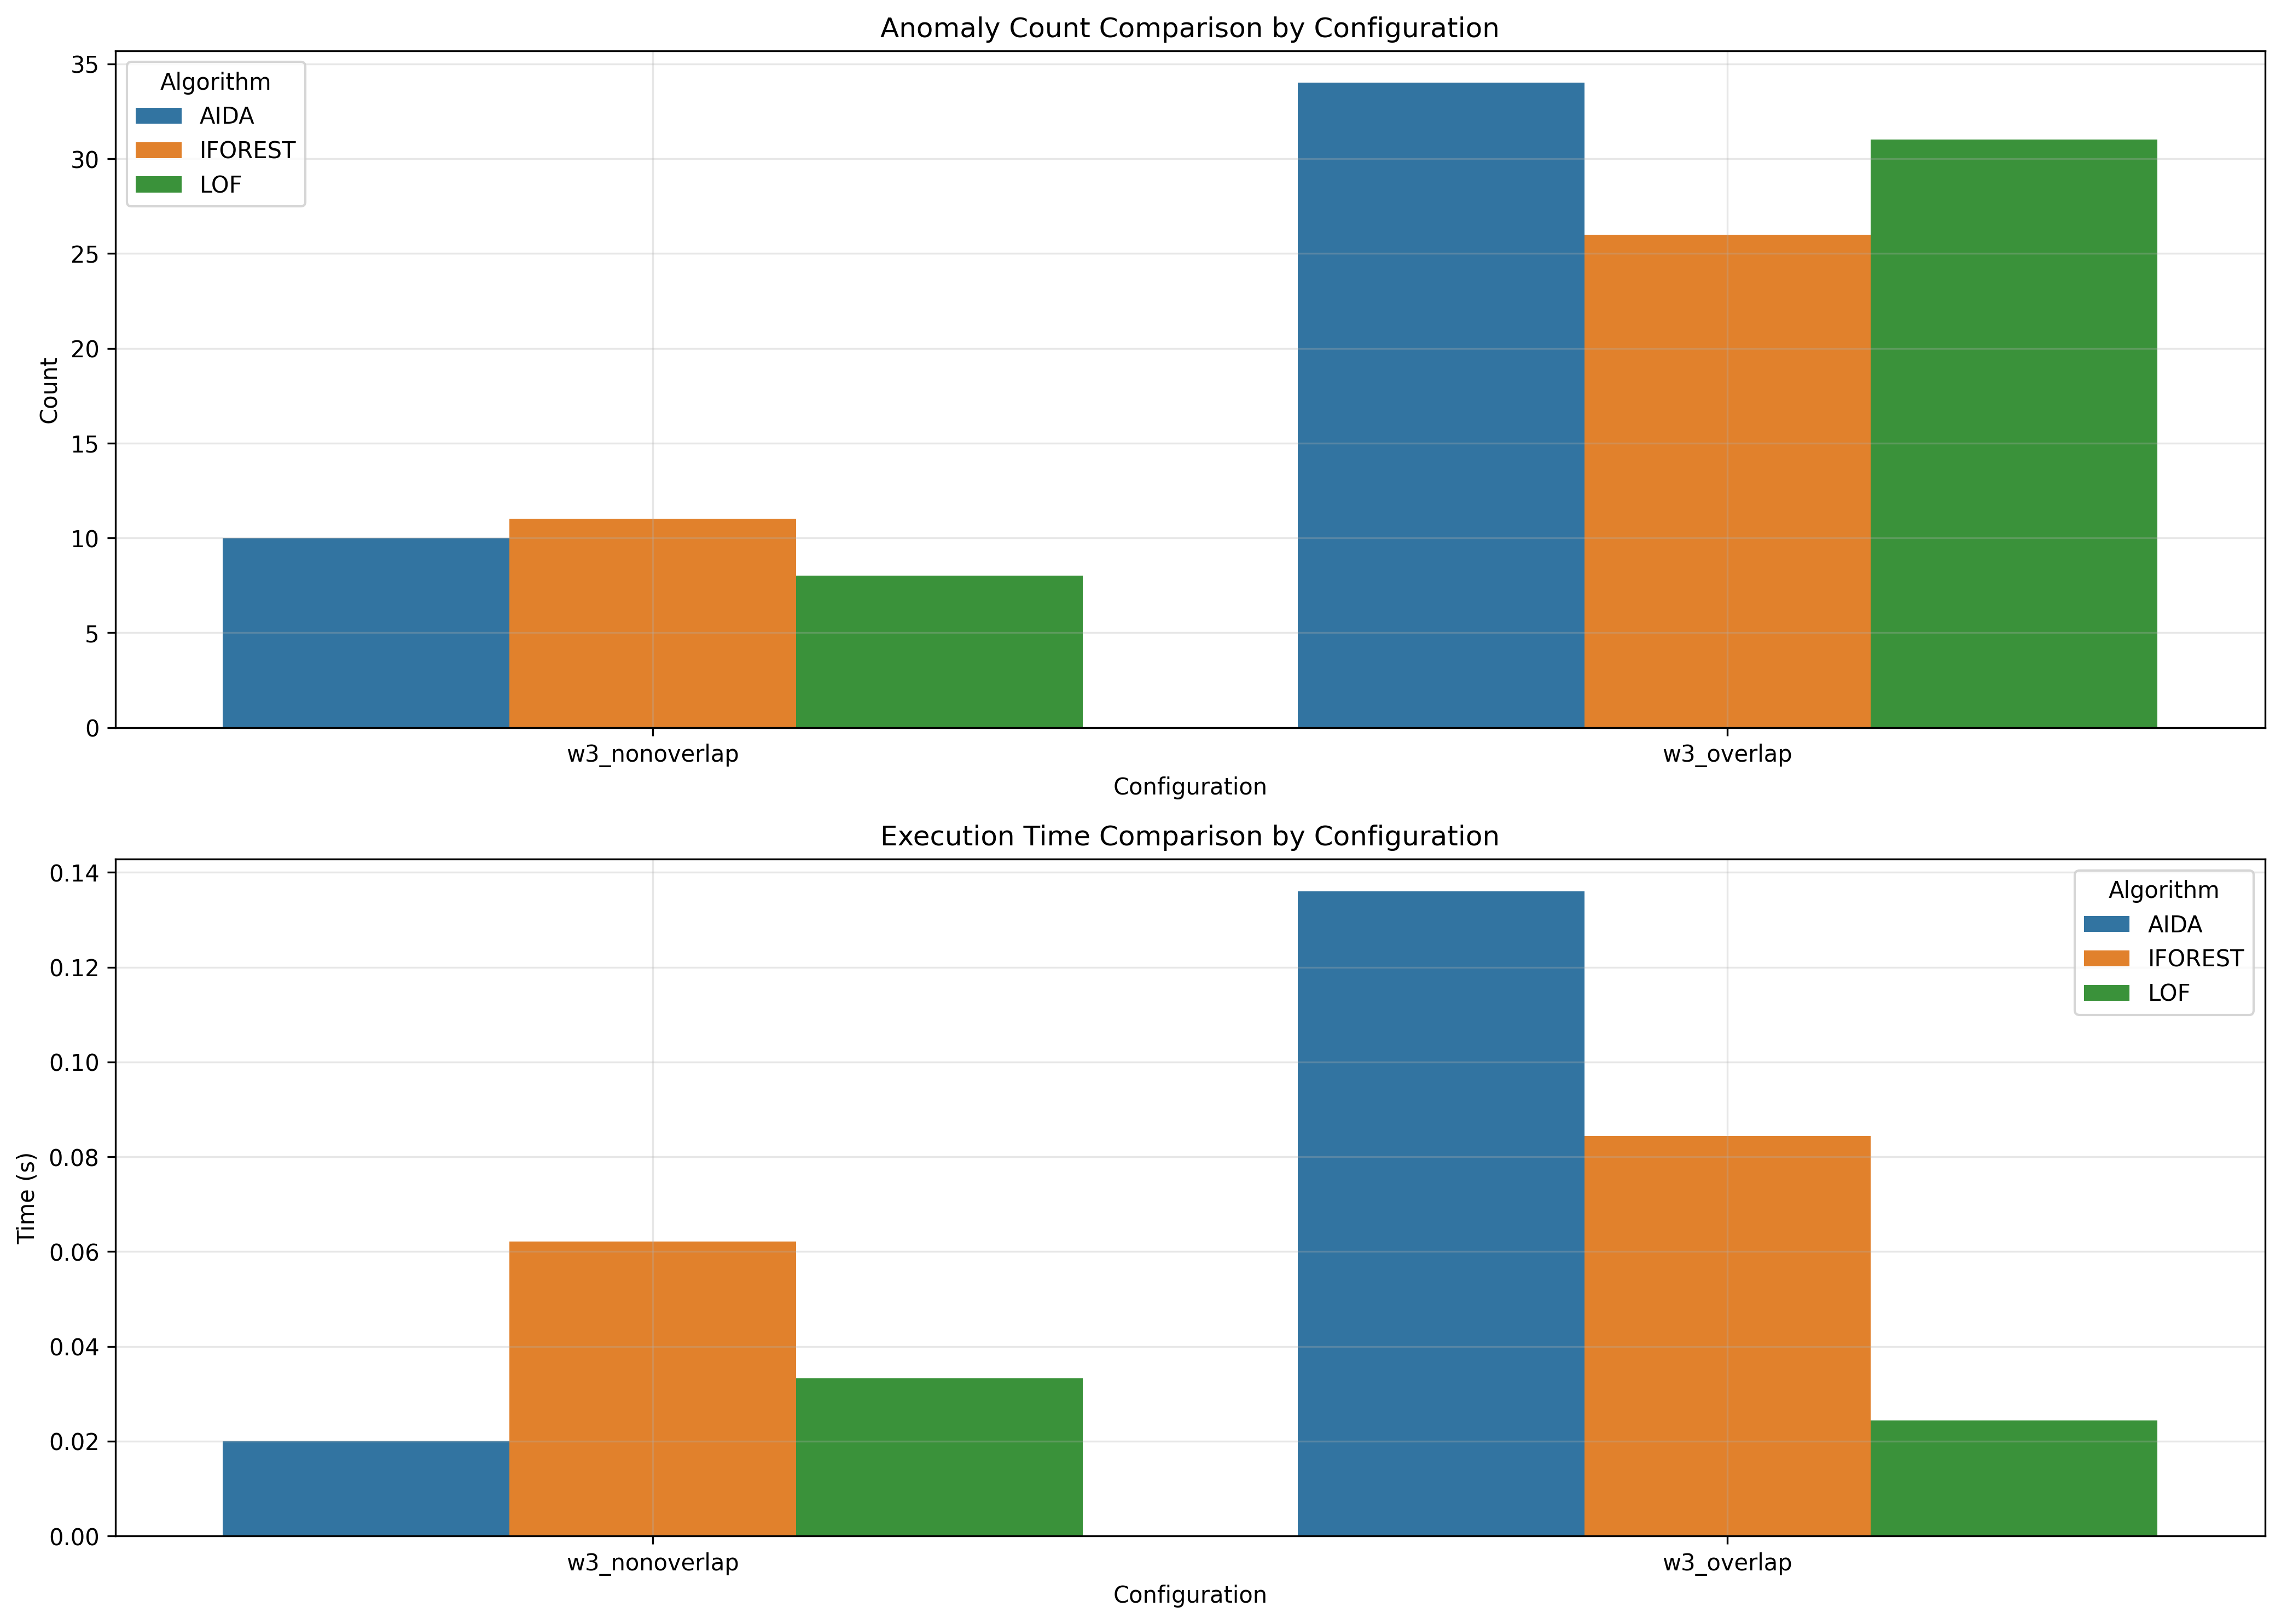

Data behind this chart, as committed beside it:
window_size, overlap_type, aida_count, iforest_count, lof_count, aida_time, iforest_time, lof_time
3, nonoverlap, 10, 11, 8, 0.02, 0.06209, 0.03329
3, overlap, 34, 26, 31, 0.136, 0.08436, 0.02439
